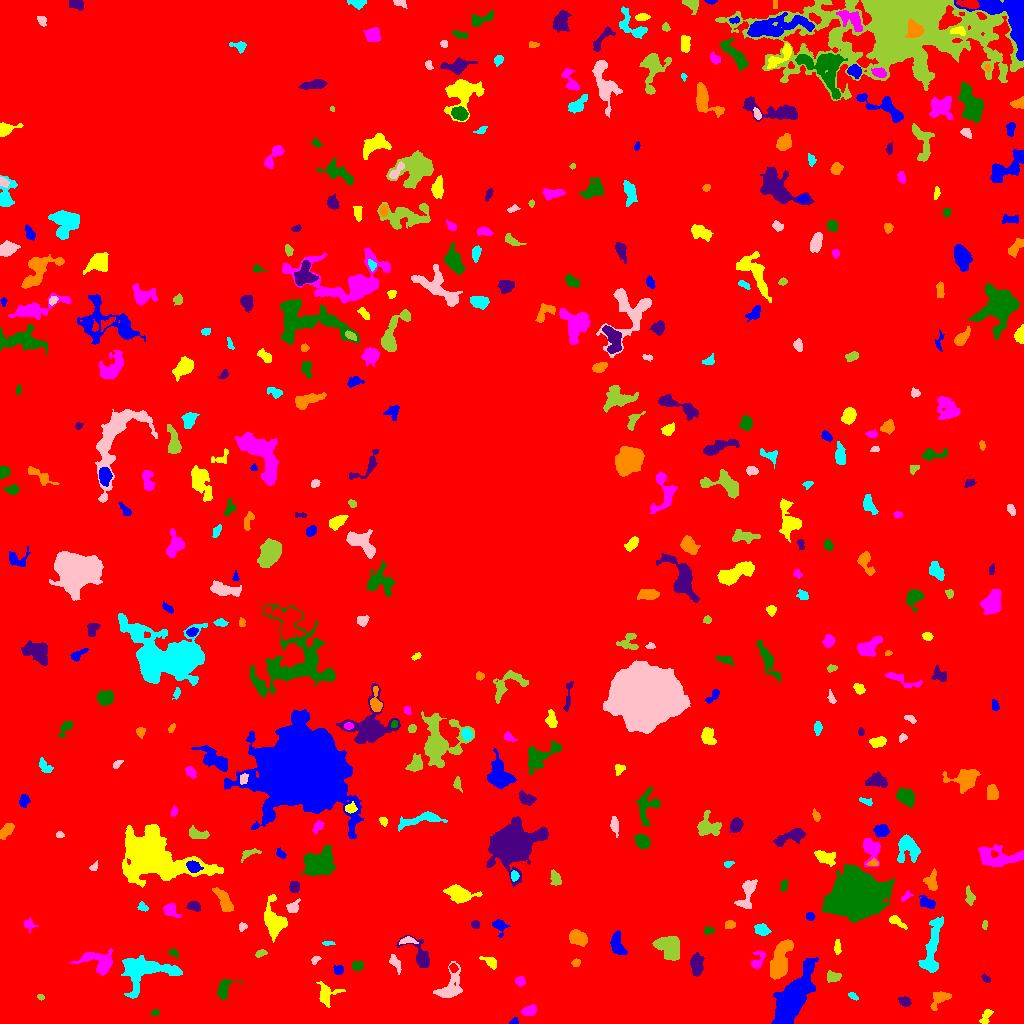

The table this chart was drawn from, first rows:
ID, X, Y, A, B, theta, total_flux, mu_max, mu_median, mu_mean, R_fwhm, R_e, R10, R90, x_start, x_end, y_start, y_end, area, greylevel
0, 541.3, 486.7, 306.9, 281.4, 0.8753, 2675867, 58.0, 3.0, 3.5, 15.33, 249.2, 91.8, 393.7, 0, 1023, 0, 1023, 764595, 3.5
1, 513.9, 1.963, 2.095, 1.542, 0.511, 136.0, 6.0, 2.0, 2.667, 2.646, 2.034, 0.7979, 3.432, 509, 518, 0, 6, 51, 9.667
2, 985.7, 6.439, 4.635, 2.161, 1.081, 237.0, 4.0, 2.0, 1.911, 4.886, 3.478, 1.262, 5.557, 979, 993, 0, 14, 124, 8.911
3, 529.4, 12.67, 3.52, 2.413, 0.3396, 685.0, 9.0, 5.0, 4.79, 4.82, 3.742, 1.493, 5.863, 521, 536, 8, 19, 143, 11.79
4, 155.3, 10.68, 2.037, 1.616, 0.1192, 130.0, 4.0, 3.0, 2.5, 3.7, 2.394, 0.9772, 3.568, 151, 159, 8, 14, 52, 10.5
5, 905.3, 21.63, 2.577, 2.061, -0.5863, 236.0, 5.0, 2.0, 2.145, 3.613, 2.877, 1.128, 4.652, 898, 911, 17, 27, 110, 10.15
6, 939.4, 25.27, 5.726, 3.503, 0.7229, 574.0, 6.0, 3.0, 2.633, 5.944, 4.652, 1.871, 7.159, 930, 951, 13, 32, 218, 9.633
7, 852.8, 27.54, 2.815, 1.456, -0.599, 155.0, 4.0, 2.5, 2.5, 4.107, 2.646, 0.9772, 3.949, 848, 858, 23, 31, 62, 9.5
8, 449.3, 36.09, 9.552, 4.831, 1.149, 1146, 9.0, 2.0, 2.653, 4.82, 5.836, 2.185, 10.01, 433, 462, 26, 62, 432, 9.653
9, 40.71, 26.35, 1.789, 1.418, -0.35, 103.0, 4.0, 3.0, 2.512, 3.29, 2.111, 0.7979, 3.141, 37, 44, 23, 29, 41, 9.512
10, 551.1, 20.01, 4.892, 4.088, 0.02399, 1965, 14.0, 5.0, 5.866, 6.232, 5.323, 2.111, 8.831, 542, 565, 10, 30, 335, 11.87
11, 793.1, 23.77, 13.75, 5.15, 1.041, 12637, 29.0, 7.0, 8.856, 10.05, 9.869, 3.827, 16.62, 771, 818, 0, 66, 1427, 15.86
12, 326.3, 29.51, 5.644, 5.093, 0.4645, 723.0, 7.0, 2.0, 2.668, 4.37, 4.918, 1.871, 7.899, 316, 345, 16, 42, 271, 9.668
13, 520, 42.56, 2.373, 2.225, -1.258, 268.0, 6.0, 3.0, 2.978, 3.989, 2.932, 1.128, 4.549, 515, 525, 37, 47, 90, 9.978
14, 223.8, 34.75, 5.252, 3.275, 1.112, 595.0, 7.0, 2.0, 2.78, 4.442, 4.406, 1.693, 7.069, 217, 241, 24, 44, 214, 9.78
15, 985.9, 44.86, 2.43, 1.484, -0.7254, 154.0, 4.0, 2.0, 2.525, 3.742, 2.459, 0.9772, 3.742, 981, 990, 41, 50, 61, 9.525
16, 780.1, 63.11, 10.84, 3.799, 1.335, 2796, 12.0, 4.0, 4.691, 8.156, 7.442, 2.821, 11.63, 770, 793, 44, 84, 596, 11.69
17, 143.5, 53.57, 14.01, 8.053, 0.06795, 3503, 12.0, 3.0, 3.615, 7.899, 9.08, 3.385, 14.86, 121, 182, 25, 68, 969, 10.62
18, 396.2, 59.14, 4.523, 1.935, -1.067, 485.0, 9.0, 3.0, 3.647, 3.785, 3.241, 1.262, 5.441, 389, 401, 49, 69, 133, 11.65
19, 833, 46.2, 3.268, 2.149, -0.01605, 206.0, 4.0, 1.0, 1.504, 4.442, 3.241, 1.262, 5.262, 827, 841, 41, 53, 137, 9.504
20, 453.4, 55.68, 1.788, 1.599, -1.195, 85.0, 4.0, 1.0, 1.25, 2.821, 2.111, 0.7979, 3.478, 449, 458, 51, 60, 68, 12.25
21, 338.1, 53.36, 2.44, 1.984, -0.2929, 190.0, 5.0, 2.0, 2.159, 3.338, 2.706, 0.9772, 4.222, 333, 343, 49, 58, 88, 10.16
22, 490.9, 60.52, 4.686, 1.944, -0.5179, 274.0, 6.0, 1.0, 2.06, 3.785, 2.932, 1.128, 5.171, 479, 496, 54, 67, 133, 10.06
23, 99.46, 61.06, 9.367, 5.281, -0.2301, 1537, 9.0, 3.0, 3.32, 6.129, 6.333, 2.394, 10.4, 69, 112, 48, 75, 463, 11.32
24, 356.8, 58.07, 2.679, 2.288, -0.06291, 361.0, 8.0, 3.0, 3.438, 3.827, 3.09, 1.128, 4.951, 352, 363, 53, 62, 105, 10.44
25, 696, 58.1, 5.147, 2.706, -1.54, 957.0, 8.0, 3.5, 3.768, 6.358, 4.687, 1.871, 7.442, 690, 704, 47, 71, 254, 16.77
26, 575.7, 60.54, 2.099, 1.681, 0.1405, 244.0, 8.0, 3.0, 3.754, 3.192, 2.394, 0.9772, 3.827, 571, 580, 57, 65, 65, 10.75
27, 931.6, 73.17, 16.04, 3.737, 1.388, 2802, 11.0, 4.0, 4.601, 7.632, 7.797, 2.877, 12.3, 918, 943, 51, 107, 609, 10.6
28, 315.3, 63.7, 2.536, 1.538, 0.6345, 149.0, 5.0, 2.0, 2.443, 2.985, 2.394, 0.7979, 3.742, 311, 321, 59, 67, 61, 10.44
29, 260.5, 69.98, 2.83, 1.338, 0.3594, 107.0, 3.0, 2.0, 1.427, 3.478, 2.523, 0.9772, 3.785, 255, 267, 66, 74, 75, 9.427
30, 1019, 65.97, 3.605, 2.893, 1.443, 263.0, 3.0, 2.0, 1.977, 5.614, 3.949, 1.596, 5.754, 1012, 1023, 57, 74, 133, 8.977
31, 617.3, 78.17, 5.928, 2.84, -1.258, 909.0, 7.0, 3.0, 3.537, 6.257, 4.918, 1.954, 7.756, 610, 627, 69, 93, 257, 10.54
32, 837.5, 76.17, 3.689, 1.643, -1.563, 354.0, 6.0, 4.0, 3.848, 4.82, 3.192, 1.262, 4.787, 834, 841, 69, 84, 92, 9.848
33, 757, 61.39, 4.542, 2.437, 1.095, 513.0, 11.0, 2.0, 3.288, 3.385, 3.192, 1.262, 5.585, 751, 765, 55, 73, 156, 11.29
34, 173.7, 70.3, 2.85, 1.775, -0.6086, 149.0, 4.0, 2.0, 2.129, 4.068, 2.706, 0.9772, 4.068, 168, 178, 65, 75, 70, 9.129
35, 420.4, 67.8, 9.604, 4.435, -0.8944, 1003, 8.0, 2.0, 3.003, 5.997, 5.262, 2.034, 8.649, 396, 429, 56, 88, 334, 10
36, 577.5, 85.9, 4.178, 3.155, -0.4276, 1224, 12.0, 4.0, 4.896, 5.528, 4.583, 1.784, 7.421, 569, 587, 77, 94, 250, 11.9
37, 327.8, 80.34, 3.15, 0.9407, -0.00302, 118.0, 6.0, 2.0, 2.269, 2.394, 2.034, 0.7979, 3.432, 322, 335, 78, 82, 52, 10.27
38, 407.3, 83.14, 4.241, 1.696, 0.04265, 159.0, 3.0, 2.0, 1.574, 4.107, 3.141, 1.262, 4.82, 399, 418, 79, 87, 101, 11.57
39, 669.3, 75.74, 6.919, 4.977, -0.839, 3173, 13.0, 6.0, 6.529, 8.556, 7.001, 2.764, 10.88, 652, 679, 63, 87, 486, 12.53
40, 302.1, 89.63, 4.274, 1.743, -0.66, 219.0, 5.0, 2.0, 2.212, 3.09, 3.141, 1.128, 4.918, 296, 310, 84, 95, 99, 9.212
41, 499.5, 97.53, 4.118, 3.184, -0.9654, 584.0, 7.0, 3.0, 3.768, 4.853, 3.989, 1.596, 6.257, 492, 510, 86, 104, 155, 9.768
42, 273.5, 102.2, 8.632, 4.81, -1.31, 2048, 9.0, 3.0, 3.938, 7.999, 6.864, 2.821, 10.93, 264, 287, 81, 129, 520, 10.94
43, 29.19, 98.96, 3.095, 2.585, -0.7694, 189.0, 3.0, 2.0, 1.8, 4.514, 3.338, 1.382, 5.109, 24, 38, 90, 106, 105, 8.8
44, 707.7, 92.57, 2.576, 1.718, 0.09229, 114.0, 4.0, 2.0, 1.562, 3.432, 2.523, 0.9772, 3.949, 704, 715, 89, 97, 73, 10.56
45, 475.4, 98.65, 2.164, 1.898, -0.1125, 223.0, 6.0, 4.0, 3.279, 3.827, 2.646, 1.128, 3.909, 471, 479, 95, 103, 68, 10.28
46, 729.8, 99.04, 2.542, 1.84, 0.05425, 335.0, 8.0, 4.0, 3.895, 3.827, 2.764, 1.128, 4.334, 725, 735, 95, 103, 86, 11.9
47, 761.3, 93.66, 3.129, 2.269, -0.4975, 434.0, 7.0, 2.0, 2.8, 4.26, 3.338, 1.382, 5.412, 754, 771, 88, 100, 155, 10.8
48, 242.5, 96.62, 2.25, 1.861, 0.4562, 195.0, 6.0, 3.0, 3.047, 3.432, 2.459, 0.9772, 3.827, 239, 247, 92, 101, 64, 10.05
49, 984.7, 98.81, 2.308, 1.165, 1.442, 112.0, 5.0, 2.0, 2.333, 2.459, 1.954, 0.7979, 3.141, 982, 987, 94, 103, 48, 10.33
50, 765.3, 112.4, 3.376, 1.568, -0.8446, 93.0, 4.0, 1.0, 1.022, 2.585, 2.523, 0.7979, 4.222, 759, 770, 105, 119, 91, 9.022
51, 810.2, 107.4, 2.123, 1.98, -1.1, 163.0, 5.0, 2.0, 2.329, 3.192, 2.646, 0.9772, 4.068, 806, 815, 103, 111, 70, 9.329
52, 895.4, 102.4, 5.093, 1.802, -0.5582, 130.0, 4.0, 1.0, 0.9848, 3.29, 2.706, 0.9772, 4.549, 889, 907, 94, 108, 132, 8.985
53, 170.2, 113.4, 3.716, 2.852, -0.6149, 610.0, 7.0, 4.0, 3.631, 5.412, 4.029, 1.596, 6.129, 163, 181, 106, 120, 168, 10.63
54, 855.8, 128, 10.96, 9.13, 0.2793, 95967, 178.0, 20.0, 36.6, 9.869, 11.24, 4.184, 21.74, 821, 894, 101, 159, 2622, 40.6
55, 194.1, 117.1, 3.229, 2.145, -0.2648, 472.0, 8.0, 4.0, 3.933, 4.514, 3.338, 1.262, 5.262, 186, 200, 112, 122, 120, 10.93
56, 224.2, 122.3, 7.026, 2.59, -1.072, 763.0, 6.0, 3.0, 2.785, 6.864, 5.078, 1.954, 7.979, 212, 233, 112, 136, 274, 9.785
57, 142.7, 116.8, 2.65, 1.851, -0.6875, 188.0, 6.0, 2.5, 2.41, 3.523, 2.706, 0.9772, 4.146, 137, 148, 112, 122, 78, 10.41
58, 292.6, 116.5, 3.755, 2.589, 0.6926, 300.0, 5.0, 2.0, 2.308, 3.868, 3.613, 1.382, 5.614, 286, 300, 111, 125, 130, 10.31
59, 969.7, 126.9, 4.56, 2.144, -1.387, 270.0, 4.0, 2.0, 2.109, 5.382, 3.656, 1.382, 5.614, 965, 975, 118, 138, 128, 9.109
... 392 more rows
